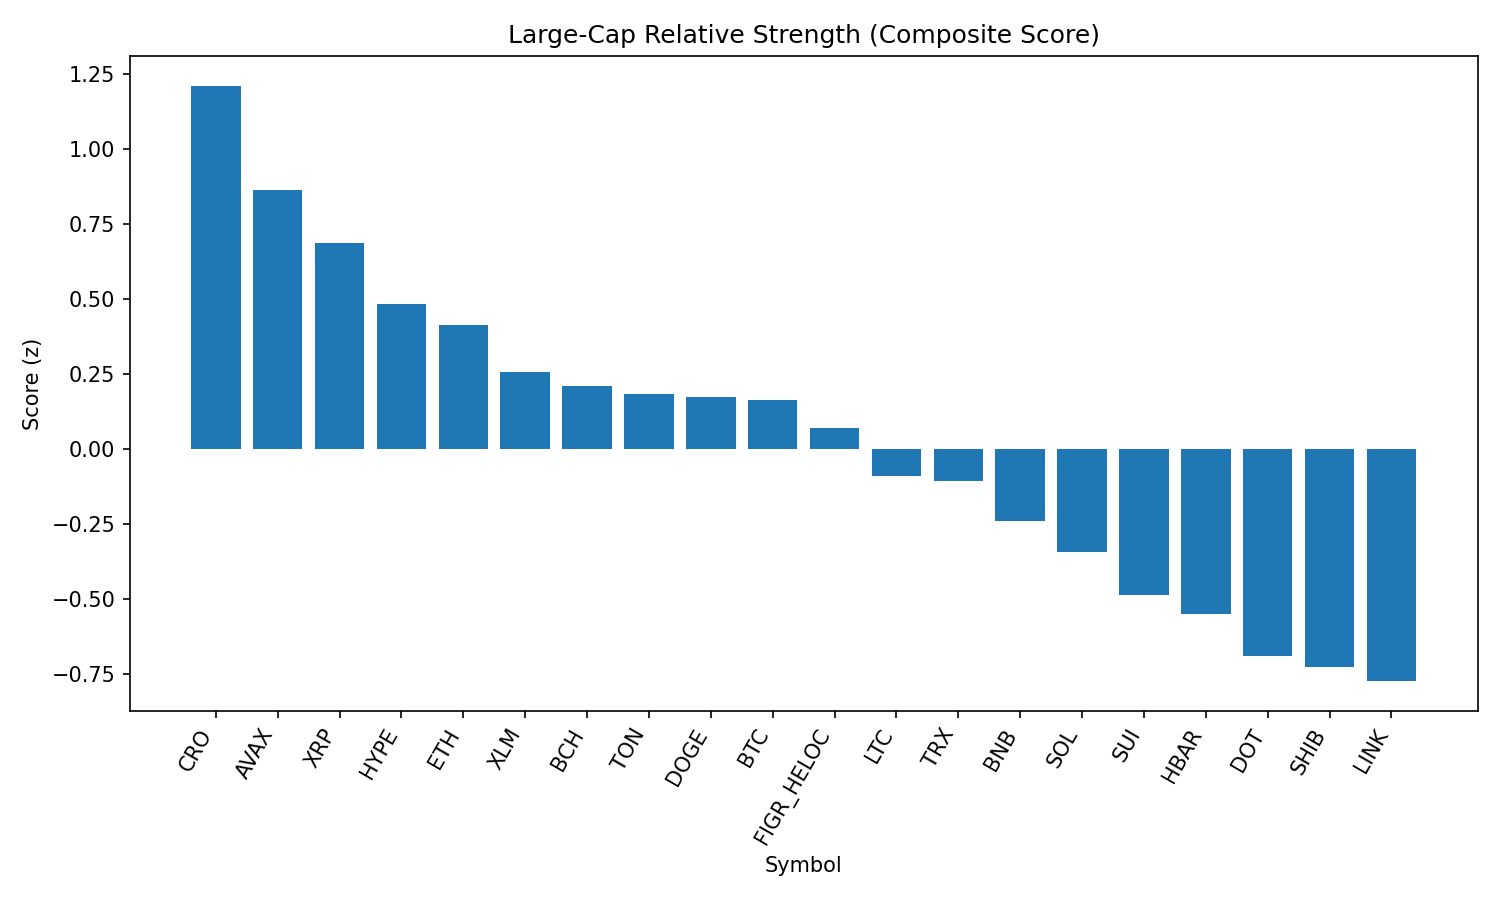

Source data for this figure (header and first rows):
rank, name, symbol, price, pct_1h, pct_24h, pct_7d, pct_1h_vs_btc, pct_24h_vs_btc, pct_7d_vs_btc, market_cap_rank, market_cap, volume_usd, score
1, Cronos, CRO, 0.2751, 0.1014, 5.215, -20.02, 0.2981, 5.087, -19.76, 25, 9264113787, 429430178, 1.212
2, Avalanche, AVAX, 25.12, -0.2351, 2.72, 2.8, -0.0384, 2.592, 3.062, 23, 10621128829, 728392855, 0.866
3, XRP, XRP, 2.85, 0.1418, 0.5871, -4.075, 0.3385, 0.4583, -3.813, 3, 169545095894, 4123124427, 0.6887
4, Hyperliquid, HYPE, 45.61, -0.1811, 2.088, -4.763, 0.0156, 1.959, -4.501, 17, 12354277270, 305012686, 0.4832
5, Ethereum, ETH, 4400, -0.2318, 1.615, -2.435, -0.03515, 1.486, -2.173, 2, 531210484264, 31177471925, 0.4138
6, Stellar, XLM, 0.3605, 0.133, -0.7406, -5.188, 0.3296, -0.8694, -4.927, 22, 11428276817, 161229822, 0.2586
7, Bitcoin Cash, BCH, 588, -0.2286, -0.31, 6.605, -0.03194, -0.4388, 6.867, 21, 11715320324, 547465028, 0.2121
8, Toncoin, TON, 3.18, -0.2201, 0.3628, 1.117, -0.02343, 0.234, 1.379, 30, 8155792477, 130958132, 0.1855
9, Dogecoin, DOGE, 0.2169, -0.2598, 0.945, -1.418, -0.06312, 0.8162, -1.156, 9, 32707634508, 1571305125, 0.1733
10, Bitcoin, BTC, 111201, -0.1967, 0.1288, -0.2618, 0.0, 0.0, 0.0, 1, 2214265206914, 35073243519, 0.1633
11, Figure Heloc, FIGR_HELOC, 0.9971, 0.001916, -0.903, -2.957, 0.1986, -1.032, -2.695, 18, 12217671101, 33198619, 0.0721
12, Litecoin, LTC, 111.7, -0.3232, 0.3615, -1.093, -0.1266, 0.2326, -0.8312, 28, 8521272300, 384232216, -0.08705
13, TRON, TRX, 0.3394, -0.3183, 0.3881, -1.909, -0.1217, 0.2593, -1.647, 10, 32135448401, 606901979, -0.1036
14, BNB, BNB, 848.8, -0.3062, -0.3488, -0.8807, -0.1096, -0.4776, -0.6189, 5, 118137221979, 873015270, -0.239
15, Solana, SOL, 207.8, -0.3248, -0.9038, 0.7593, -0.1282, -1.033, 1.021, 6, 112460850219, 6012522762, -0.3423
16, Sui, SUI, 3.34, -0.5311, 0.613, -3.47, -0.3344, 0.4842, -3.208, 19, 11926507242, 822250261, -0.4835
17, Hedera, HBAR, 0.2169, -0.1247, -1.521, -8.579, 0.07202, -1.65, -8.317, 26, 9192817341, 165357891, -0.5474
18, Polkadot, DOT, 3.81, -0.5838, -0.0928, -1.496, -0.3871, -0.2216, -1.234, 35, 5802322354, 181432080, -0.6894
19, Shiba Inu, SHIB, 1.235e-05, -0.5427, -0.4561, -1.743, -0.346, -0.5849, -1.481, 31, 7276498316, 149054407, -0.7248
20, Chainlink, LINK, 23.49, -0.7171, 0.3794, -0.88, -0.5204, 0.2505, -0.6182, 13, 15937425000, 767019147, -0.7721
21, Cardano, ADA, 0.8242, -0.4519, -1.085, -3.444, -0.2553, -1.214, -3.182, 11, 30081001160, 1102691442, -0.8002
